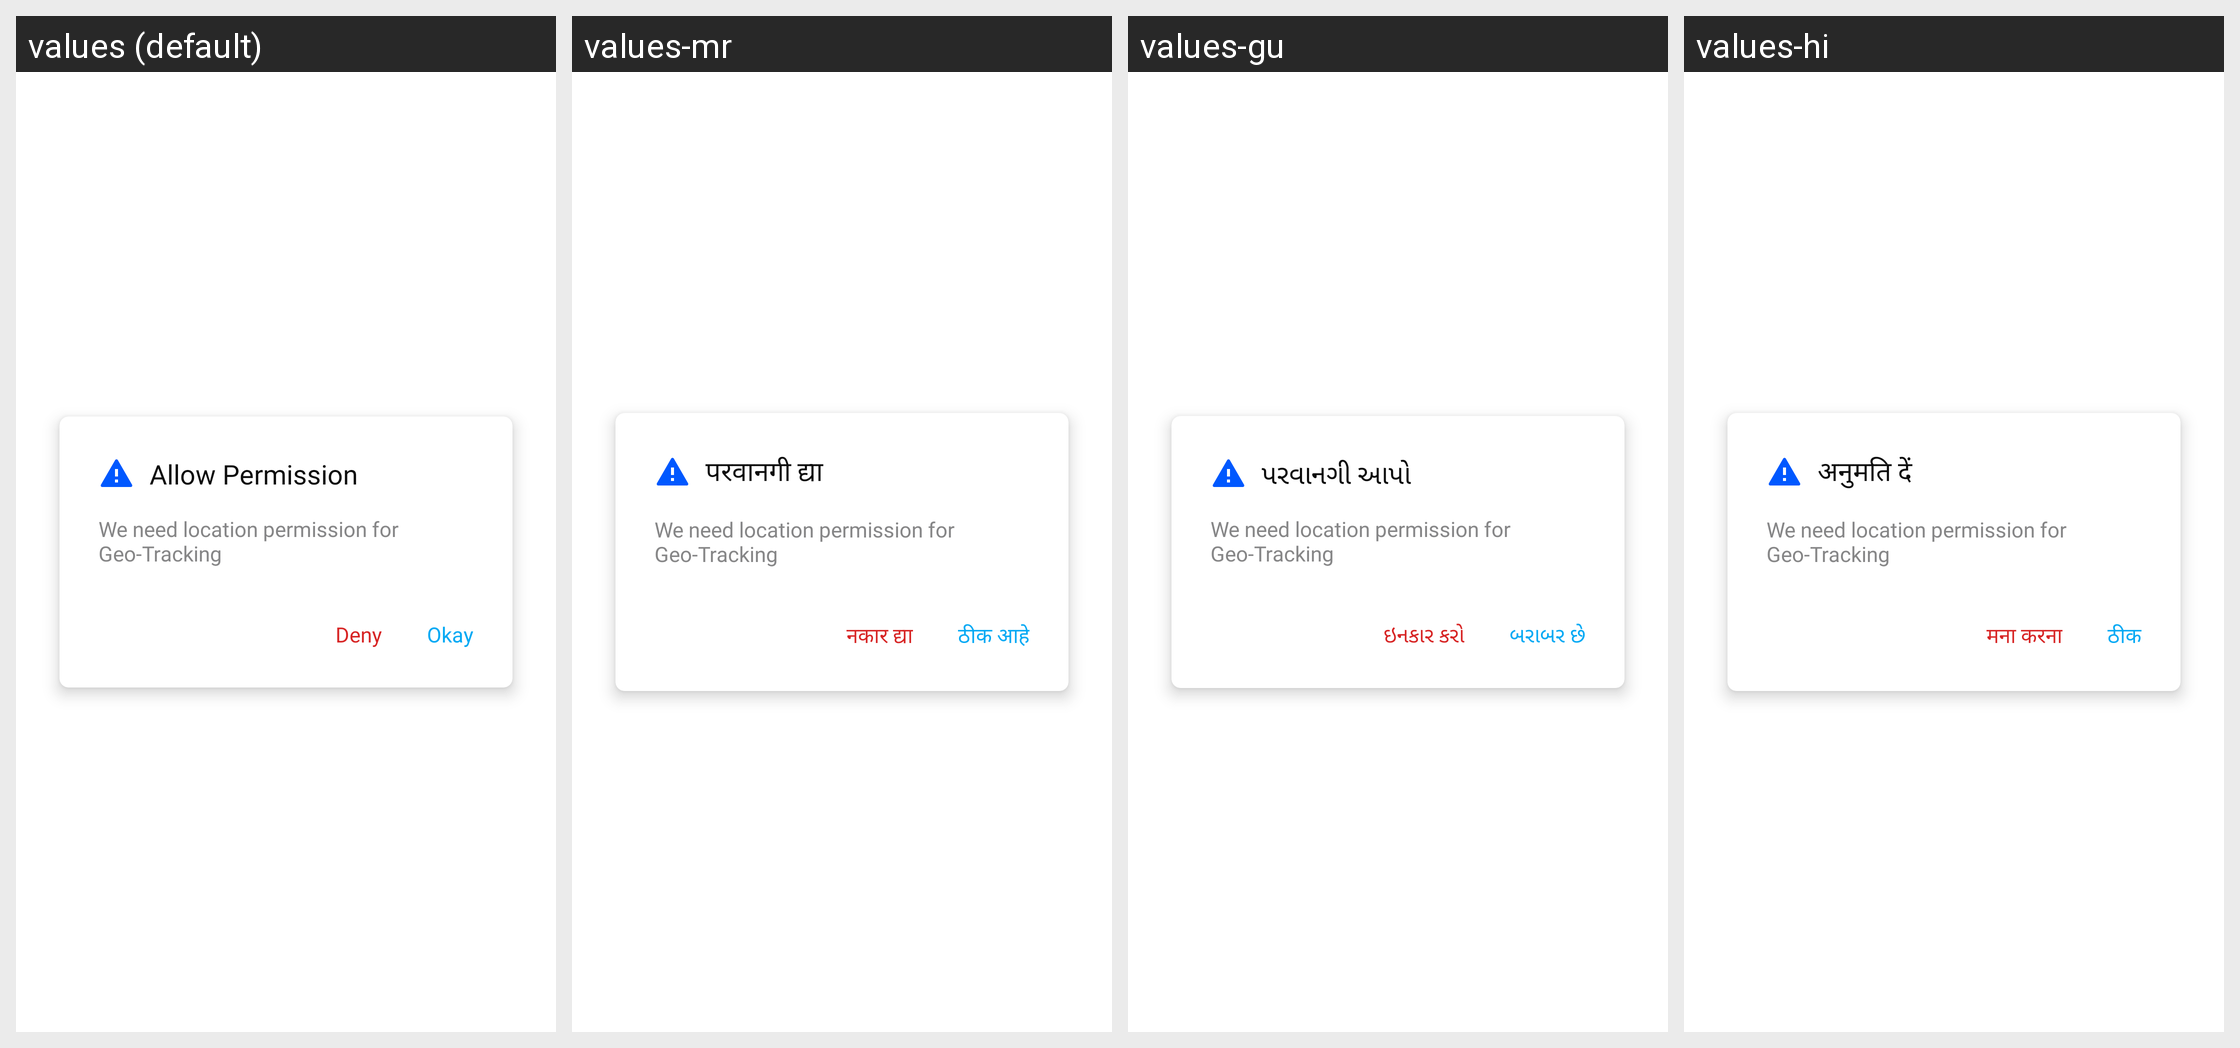

Translations of the strings shown on this Android screen, per locale in the grid:
Android screen res/layout/dialog_system_alert_window.xml rendered under 4 locales, left to right: values (default), values-mr, values-gu, values-hi. Device: Nexus 5 (rendered at 1080×1920; each locale shown at half size, 540×960, under a caption strip naming it); theme Theme.MaterialComponents.DayNight.NoActionBar.
Strings drawn on this screen, with the default value and each locale's value (text and hints the layout hard-codes, and strings that could not be matched under every locale, appear in the picture but are not listed):

allow_permission
  values: Allow Permission
  values-mr: परवानगी द्या
  values-gu: પરવાનગી આપો
  values-hi: अनुमति दें

we_need_location_permission_for_geo_tracking
  values: We need location permission for Geo-Tracking
  values-mr: We need location permission for Geo-Tracking  [not translated; the default value is used]
  values-gu: We need location permission for Geo-Tracking  [not translated; the default value is used]
  values-hi: We need location permission for Geo-Tracking  [not translated; the default value is used]

okay
  values: Okay
  values-mr: ठीक आहे
  values-gu: બરાબર છે
  values-hi: ठीक

deny
  values: Deny
  values-mr: नकार द्या
  values-gu: ઇનકાર કરો
  values-hi: मना करना
